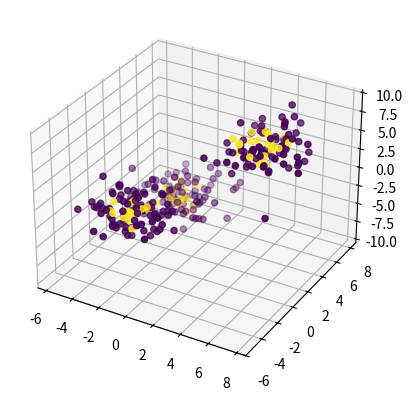
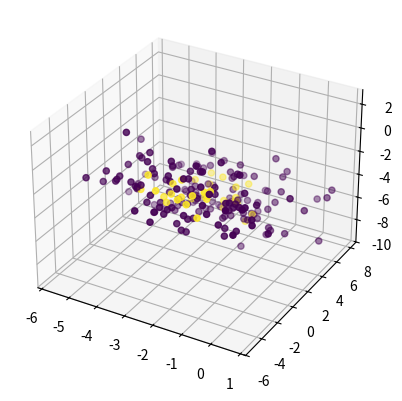
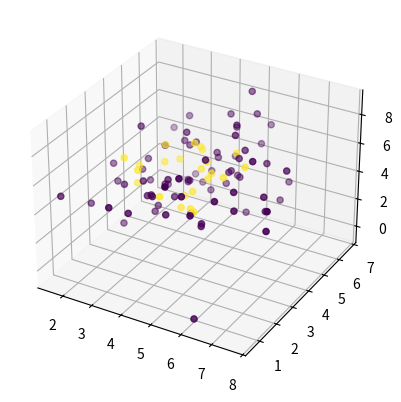

Write the Python code that produced these figures, in order.
import numpy as np
import matplotlib.pyplot as plt
from mpl_toolkits.mplot3d import Axes3D

def generate_hypersphere(center, radius, n_points):
    data = np.zeros((n_points, 3))
    for i in range(0, n_points):
        # generate random points inside and on hypersphere
        data[i, :] = np.random.randn(3) * radius + center
        
    return data
    

def generate_data():
    # generate 3 hyperspheres with random centers and radii
    data = np.zeros((300, 3))
    labels = np.zeros((300, 1))
    centers = np.zeros((3, 3))
    r = np.zeros((3, 1))
    for i in range(0, 3):
        # random center between -3 and 3
        center = np.random.rand(3) * 12 - 6
        centers[i, :] = center
        # random radius between 1 and 2
        radius = np.random.rand(1) + 1
        r[i, 0] = radius
        data[i*100:(i+1)*100, :] = generate_hypersphere(center, radius, 100)
    # assign labels to data points
    labels = assign_labels(data, labels, centers, r)
    return data, labels


def assign_labels(data, labels, centers, r):
    for i in range(0, 300):
        labels[i] = -np.log(1/(1 + np.exp(-np.linalg.norm(data[i, :] - centers[i//100, :])))) + (r[i//100, 0] - np.linalg.norm(data[i, :] - centers[i//100, :]))
        # add noise from normal distribution with mean 0 and standard deviation 0.1 to labels
        labels[i] = labels[i] + np.random.normal(0, r[i//100, 0]/2)
        # use activation function to assign binary labels
        if labels[i] > 0.4:
            labels[i] = 1
        else:
            labels[i] = 0

    return labels

def plot_data(data, labels):
    fig = plt.figure()
    ax = fig.add_subplot(111, projection='3d')
    ax.scatter(data[:, 0], data[:, 1], data[:, 2], c=labels)
    plt.show()

# generate data
data, labels = generate_data()
# plot data
plot_data(data, labels)

plot_data(data[:200], labels[:200])
plot_data(data[200:], labels[200:])

# export data and labels to csv
np.savetxt("X_train.csv", data[:200], delimiter=",")
np.savetxt("y_train.csv", labels[:200], delimiter=",")

np.savetxt("X_val.csv", data[200:], delimiter=",")
np.savetxt("y_val.csv", labels[200:], delimiter=",")